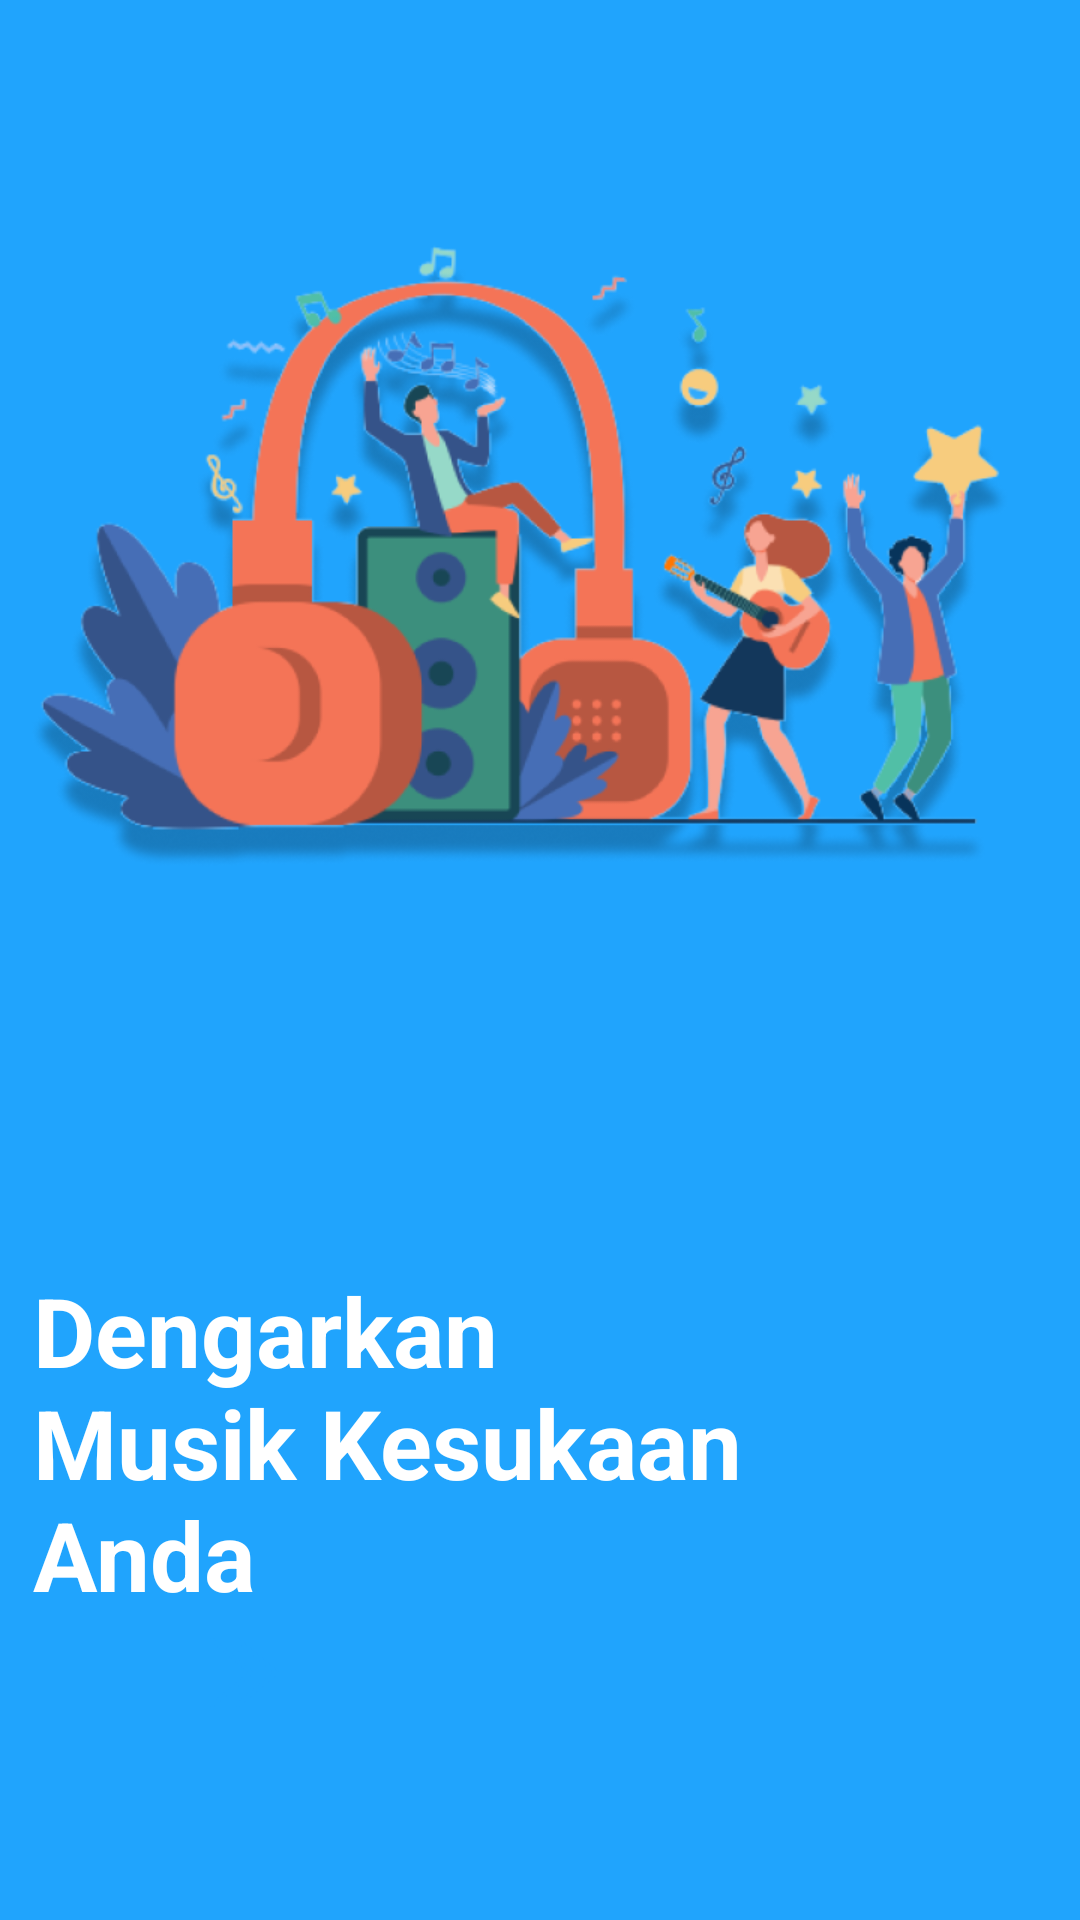

This screen was rendered from an Android layout file. Write that file and the resources it references.
<!-- AndroidManifest.xml: application theme Theme.Orpheum -->
<!-- res/layout/fragment_on_boarding_one.xml -->
<?xml version="1.0" encoding="utf-8"?>
<androidx.constraintlayout.widget.ConstraintLayout xmlns:android="http://schemas.android.com/apk/res/android"
    xmlns:app="http://schemas.android.com/apk/res-auto"
    xmlns:tools="http://schemas.android.com/tools"
    android:layout_width="match_parent"
    android:layout_height="match_parent"
    android:background="@color/blue"
    tools:context=".ui.onBoarding.OnBoardingOne">

    <androidx.appcompat.widget.AppCompatImageView
        android:id="@+id/image_one"
        android:layout_width="match_parent"
        android:layout_height="300dp"
        android:layout_marginTop="32dp"
        android:src="@drawable/img_one"
        app:layout_constraintEnd_toEndOf="parent"
        app:layout_constraintStart_toStartOf="parent"
        app:layout_constraintTop_toTopOf="parent" />

    <androidx.appcompat.widget.AppCompatTextView
        android:id="@+id/appCompatTextView"
        android:layout_width="wrap_content"
        android:layout_height="wrap_content"
        android:layout_marginTop="90dp"
        android:text="@string/desc_one"
        android:textColor="@color/white"
        android:textSize="32sp"
        android:textStyle="bold"
        app:layout_constraintEnd_toEndOf="parent"
        app:layout_constraintHorizontal_bias="0.096"
        app:layout_constraintStart_toStartOf="parent"
        app:layout_constraintTop_toBottomOf="@+id/image_one" />

    <ImageView
        android:id="@+id/btnNextOne"
        android:layout_width="95dp"
        android:layout_height="55dp"
        android:layout_marginStart="34dp"
        android:layout_marginBottom="55dp"
        android:background="@drawable/bg_btnonboarding"
        android:padding="16dp"
        android:src="@drawable/btn_next_blue"
        app:layout_constraintBottom_toBottomOf="parent"
        app:layout_constraintStart_toStartOf="parent" />




</androidx.constraintlayout.widget.ConstraintLayout>
<!-- resources referenced by this layout -->
<resources>
  <color name="blue">#20A4FD</color>
  <color name="white">#FFFFFFFF</color>
  <!-- drawable btn_next_blue (drawable) -->
  <vector xmlns:android="http://schemas.android.com/apk/res/android"
      android:width="25.55dp"
      android:height="25.55dp"
      android:viewportWidth="456.55"
      android:viewportHeight="456.55">
    <path
        android:fillColor="@color/blue"
        android:pathData="M16.19,456.55c-1.94,0 -3.88,-0.42 -5.69,-1.27c-4.72,-2.21 -7.74,-6.95 -7.74,-12.16v-429.7c0,-5.21 3.01,-9.95 7.74,-12.16c4.7,-2.2 10.28,-1.49 14.29,1.85l257.82,214.85c3.06,2.55 4.83,6.33 4.83,10.32c0,3.99 -1.77,7.76 -4.83,10.32l-257.82,214.85C22.33,455.49 19.28,456.55 16.19,456.55zM29.62,42.09v372.36l223.42,-186.18L29.62,42.09z"/>
    <path
        android:fillColor="@color/blue"
        android:pathData="M182.54,456.55c-1.94,0 -3.88,-0.42 -5.69,-1.27c-4.72,-2.21 -7.74,-6.95 -7.74,-12.16v-66.53c0,-7.41 6.01,-13.43 13.43,-13.43s13.43,6.01 13.43,13.43v37.87l223.42,-186.18L195.96,42.09v37.86c0,7.41 -6.01,13.43 -13.43,13.43s-13.43,-6.01 -13.43,-13.43V13.42c0,-5.21 3.01,-9.95 7.74,-12.16c4.69,-2.2 10.28,-1.49 14.29,1.85l257.82,214.85c3.06,2.55 4.83,6.33 4.83,10.32c0,3.99 -1.77,7.76 -4.83,10.32l-257.82,214.85C188.67,455.49 185.62,456.55 182.54,456.55z"/>
  </vector>
  <!-- drawable img_one: png bitmap (drawable, 181756 bytes) -->
  <string name="desc_one">Dengarkan \nMusik Kesukaan \nAnda</string>
  <style name="Theme.Orpheum" parent="Theme.MaterialComponents.DayNight.NoActionBar">
          
          <item name="colorPrimary">@color/blue</item>
          <item name="colorPrimaryVariant">@color/blue</item>
          <item name="colorOnPrimary">@color/white</item>
          
          <item name="colorSecondary">@color/teal_200</item>
          <item name="colorSecondaryVariant">@color/teal_700</item>
          <item name="colorOnSecondary">@color/black</item>
          
          <item name="android:statusBarColor">?attr/colorPrimaryVariant</item>
          
          <item name="android:textColor">@color/black</item>
      </style>
  <color name="teal_200">#FF03DAC5</color>
  <color name="teal_700">#FF018786</color>
  <color name="black">#FF000000</color>
</resources>
